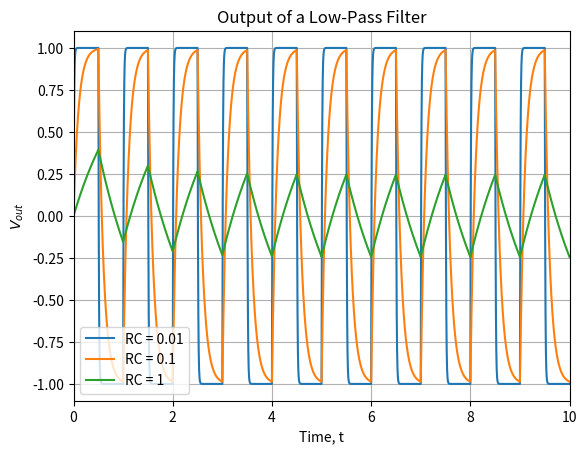

This chart was generated by the following Python code:
import numpy as np
import matplotlib.pyplot as plt

def Vin(t):
    if np.floor(2*t) % 2 == 0:
        return 1
    else:
        return -1

def f(Vout,t,rc):
    return (1/rc) * (Vin(t)-Vout)

a=0
b=10
N=100000
h=(b-a)/N

RC_VALUES= [0.01,0.1,1]

for RC in RC_VALUES:
    Vout = 0
    tpoints = np.arange(a,b,h)
    Voutpoints = []
    for t in tpoints:
        Voutpoints.append(Vout)
        k1=h*f(Vout,t,RC)
        k2= h*f(Vout+0.5*k1,t+0.5*h,RC)
        k3 = h*f(Vout+0.5*k2,t+0.5*h,RC)
        k4 = h*f(Vout+k3,t+h,RC)
        Vout+= (k1+2*k2+2*k3+k4)/6

    plt.plot(tpoints, Voutpoints, label=f"RC = {RC}")

plt.xlabel("Time, t")
plt.ylabel("$V_{out}$")
plt.title("Output of a Low-Pass Filter")
plt.grid(True)
plt.legend()
plt.xlim(0, 10)

plt.show()
